Run: headless pygame with SDL's dummy video driver; simulated clock (each Clock.tick advances the game by its frame time, no real sleeping); random seed 0; keys injected as events and as key.get_pressed() state; no mouse input.
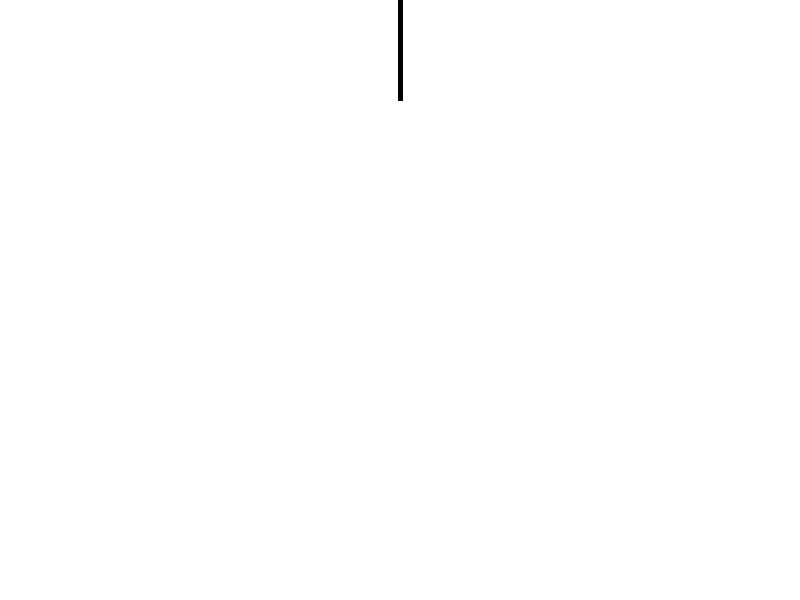
Frame 1 of 4 · flips 1–60 · no input
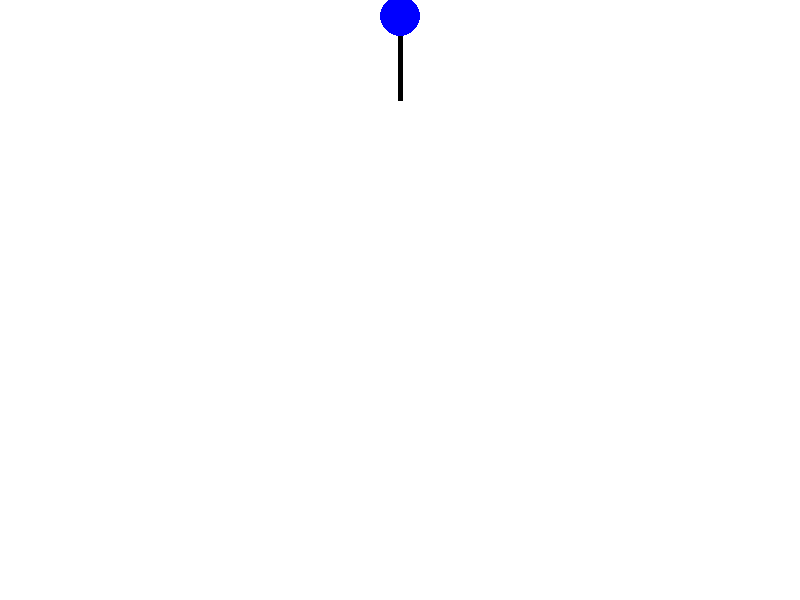
Frame 2 of 4 · flips 61–180 · tapped SPACE, RETURN · held RIGHT (→), D
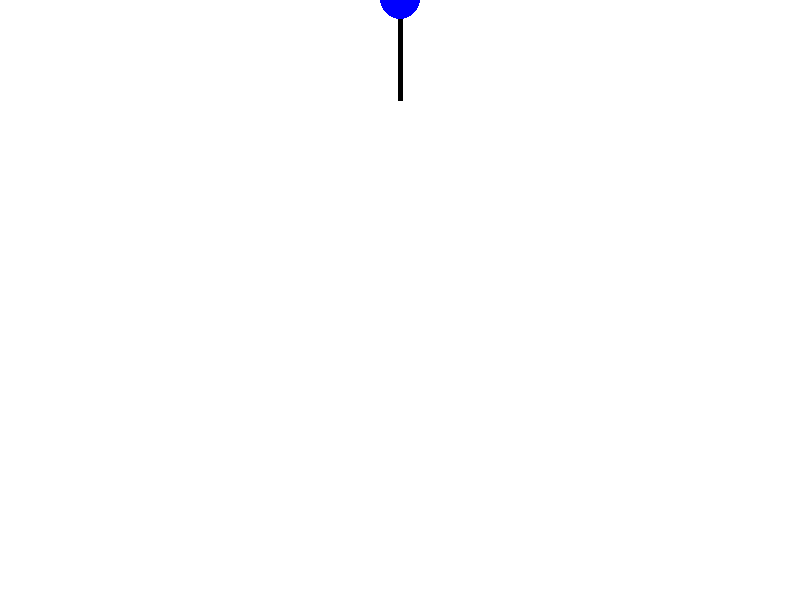
Frame 3 of 4 · flips 181–300 · held DOWN (↓), S
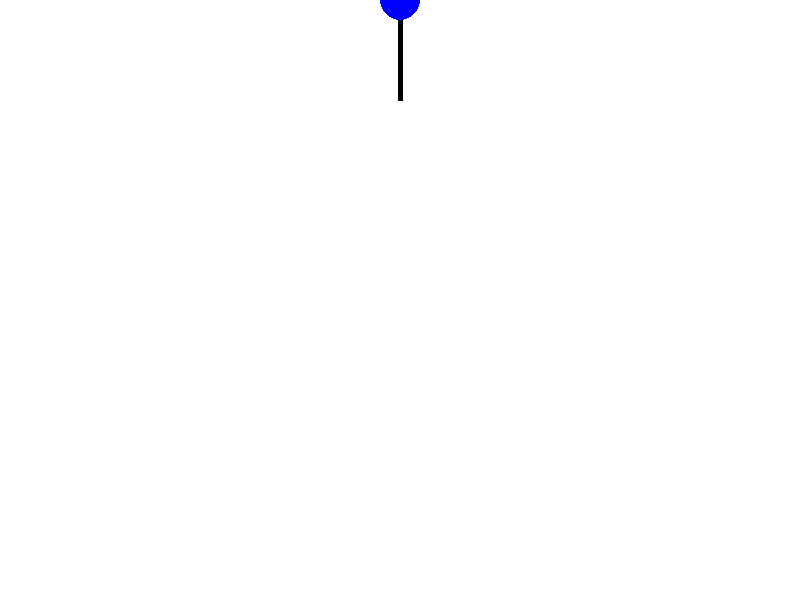
Frame 4 of 4 · flips 301–420 · held LEFT (←), A, UP (↑), W

The pygame program that drew these frames:

import pygame
import sys

# Pygame initialization
pygame.init()

# Screen settings
screen_width, screen_height = 800, 600
screen = pygame.display.set_mode((screen_width, screen_height))
pygame.display.set_caption("Mass Damper System")

# Colors
white = (255, 255, 255)
black = (0, 0, 0)
blue = (0, 0, 255)

# Mass settings
mass_radius = 20
mass_color = blue
mass_start_x = screen_width // 2
mass_start_y = 100
mass_position = [mass_start_x, mass_start_y]
mass_velocity = [0, 0]  # Initial velocity of the mass

# Spring settings
spring_width = 5
spring_color = black
spring_length = 200
spring_constant = 0.1  # Spring constant

# Damping settings
damping_factor = 0.98  # Damping factor

# Main game loop
clock = pygame.time.Clock()

while True:
    for event in pygame.event.get():
        if event.type == pygame.QUIT:
            pygame.quit()
            sys.exit()

    # Clear the screen
    screen.fill(white)

    # Update mass position and velocity due to spring and gravity
    gravity = 0.5  # Gravity constant
    spring_displacement = mass_position[1] - mass_start_y  # Calculate the displacement from the equilibrium position
    spring_force = -spring_constant * spring_displacement
    gravity_force = mass_radius * gravity
    mass_acceleration = (spring_force - gravity_force) / mass_radius
    mass_velocity[1] += mass_acceleration
    mass_velocity[1] *= damping_factor
    mass_position[1] += mass_velocity[1]

    # Draw spring
    spring_top = (mass_start_x, mass_start_y)
    spring_bottom = (mass_start_x, mass_position[1] + mass_radius)
    pygame.draw.line(screen, spring_color, spring_top, spring_bottom, spring_width)

    # Draw mass
    pygame.draw.circle(screen, mass_color, (int(mass_position[0]), int(mass_position[1])), mass_radius)

    pygame.display.flip()
    clock.tick(60)  # Limit frame rate to 60 FPS
